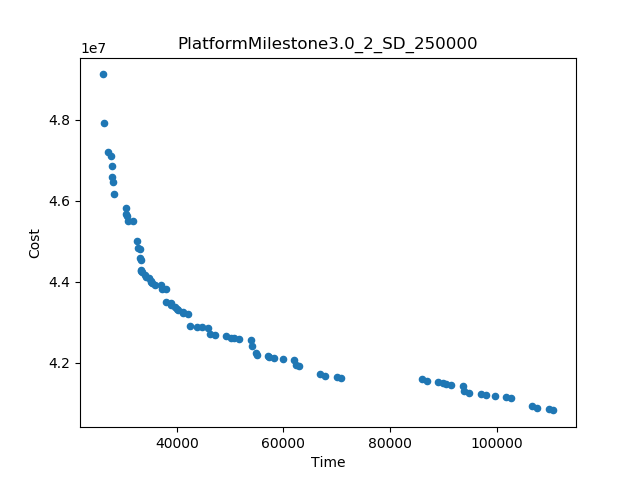

The table this chart was drawn from, first rows:
Time, Cost
110654, 4.082764986078926E7
26088, 4.911316730024569E7
26360, 4.792639917501237E7
70892, 4.161556204878926E7
86012, 4.159223772076876E7
27098, 4.7205129687217124E7
28329, 4.617277795355044E7
32471, 4.500476837201824E7
66885, 4.171419700558926E7
102717, 4.112243616212259E7
106647, 4.092628481758926E7
30499, 4.5812602207188554E7
62955, 4.19103483501226E7
31765, 4.550422931254094E7
27810, 4.6845212630240925E7
42534, 4.2905321491779216E7
42075, 4.3200961996779226E7
27987, 4.646118307144092E7
54187, 4.242556836878837E7
27602, 4.709270632401714E7
99635, 4.11840830101226E7
59873, 4.20928925606226E7
38068, 4.351041036107922E7
27934, 4.658065485738379E7
93610, 4.142880147314482E7
53848, 4.2556918422497764E7
38043, 4.380929162507922E7
62030, 4.20682338214226E7
101792, 4.1159424270922594E7
47175, 4.26833665613217E7
51690, 4.258157716169777E7
91452, 4.1453460212344825E7
69967, 4.1652550157589264E7
86937, 4.1555249611968756E7
109729, 4.086463796958926E7
97031, 4.123580457143542E7
49333, 4.2658707822121695E7
94873, 4.1260463310635425E7
107571, 4.088929670878927E7
89095, 4.153059087276875E7
67809, 4.167720889678927E7
54940, 4.2233027890023656E7
97956, 4.119881646263542E7
58194, 4.210762601313542E7
45911, 4.28517047238311E7
33062, 4.480442911007043E7
33280, 4.4536669960287094E7
46250, 4.27203546701217E7
93949, 4.129745141943542E7
33176, 4.4585292052287094E7
55111, 4.219603978122366E7
33294, 4.4300217047103345E7
57138, 4.216927286113542E7
32654, 4.483199983140052E7
44732, 4.2876363463031106E7
62305, 4.1947336458922595E7
43754, 4.289058803926639E7
37029, 4.391112595374437E7
35997, 4.392179333824437E7
30788, 4.551029332305523E7
... 23 more rows
